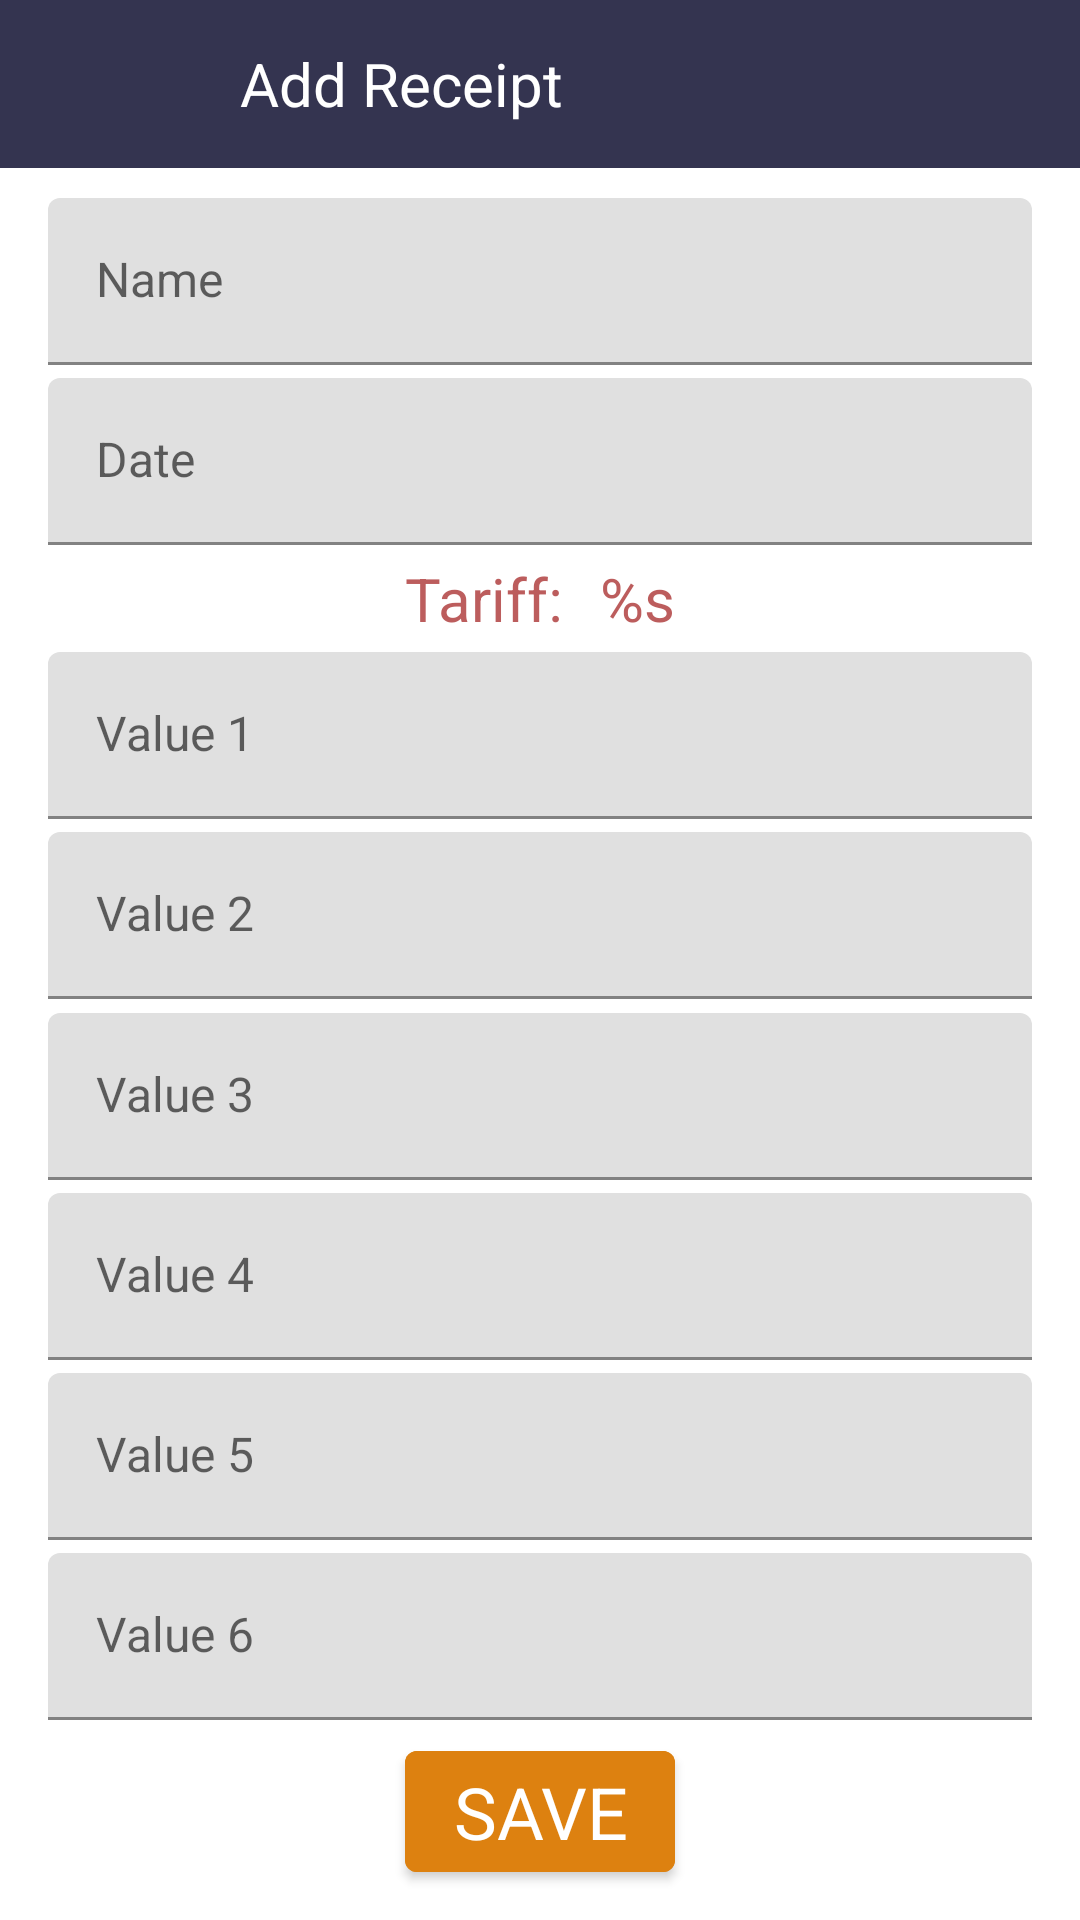

Layout XML and referenced resources for this Android screen:
<!-- AndroidManifest.xml: application theme Theme.ReceiptsAndTariffs -->
<!-- res/layout/fragment_add_receipt.xml -->
<?xml version="1.0" encoding="utf-8"?>
<androidx.constraintlayout.widget.ConstraintLayout xmlns:android="http://schemas.android.com/apk/res/android"
    xmlns:app="http://schemas.android.com/apk/res-auto"
    xmlns:tools="http://schemas.android.com/tools"
    android:layout_width="match_parent"
    android:layout_height="match_parent"
    tools:context=".ui.fragments.AddReceiptFragment">


    <androidx.appcompat.widget.LinearLayoutCompat
        android:id="@+id/bar"
        android:layout_width="match_parent"
        android:layout_height="?actionBarSize"
        android:background="@color/actionbar_color"
        android:orientation="horizontal"
        app:layout_constraintEnd_toEndOf="parent"
        app:layout_constraintStart_toStartOf="parent"
        app:layout_constraintTop_toTopOf="parent">

        <androidx.appcompat.widget.AppCompatImageView
            android:id="@+id/btn_back"
            android:layout_width="30dp"
            android:layout_height="30dp"
            android:layout_gravity="center"
            android:layout_marginStart="20dp"
            app:srcCompat="@drawable/arrow_back" />

        <androidx.appcompat.widget.AppCompatTextView
            android:id="@+id/tv_add_receipt"
            android:layout_width="wrap_content"
            android:layout_height="wrap_content"
            android:layout_gravity="center"
            android:layout_marginStart="30dp"
            android:text="@string/add_receipt"
            android:textAppearance="@style/Text.20sp"
            android:textColor="@color/white" />
    </androidx.appcompat.widget.LinearLayoutCompat>

    <androidx.constraintlayout.helper.widget.Flow
        android:id="@+id/flow"
        android:layout_width="0dp"
        android:layout_height="0dp"
        android:layout_marginHorizontal="16dp"
        android:layout_marginVertical="10dp"
        android:orientation="vertical"
        app:constraint_referenced_ids="tin_name,tin_date,sum_tariff,tin_v1,tin_v2,tin_v3,tin_v4,tin_v5,tin_v6,btn_save"
        app:flow_verticalStyle="spread_inside"
        app:layout_constraintBottom_toBottomOf="parent"
        app:layout_constraintEnd_toEndOf="parent"
        app:layout_constraintStart_toStartOf="parent"
        app:layout_constraintTop_toBottomOf="@id/bar" />

    <androidx.appcompat.widget.AppCompatTextView
        android:id="@+id/sum_tariff"
        android:layout_width="wrap_content"
        android:layout_height="wrap_content"
        android:text="@string/tariff_placeholder"
        android:textAppearance="@style/Text.20sp"
        android:textColor="@color/tariff_txt" />

    <com.google.android.material.textfield.TextInputLayout
        android:id="@+id/tin_name"
        android:layout_width="0dp"
        android:layout_height="wrap_content">

        <com.google.android.material.textfield.TextInputEditText
            android:id="@+id/et_name"
            android:layout_width="match_parent"
            android:layout_height="match_parent"
            android:hint="@string/name"
            android:textAppearance="@style/Text.16sp" />
    </com.google.android.material.textfield.TextInputLayout>

    <com.google.android.material.textfield.TextInputLayout
        android:id="@+id/tin_date"
        android:layout_width="0dp"
        android:layout_height="wrap_content">

        <com.google.android.material.textfield.TextInputEditText
            android:id="@+id/et_date"
            android:layout_width="match_parent"
            android:layout_height="match_parent"
            android:hint="@string/date"
            android:inputType="date"
            android:textAppearance="@style/Text.16sp" />
    </com.google.android.material.textfield.TextInputLayout>

    <com.google.android.material.textfield.TextInputLayout
        android:id="@+id/tin_v1"
        android:layout_width="0dp"
        android:layout_height="wrap_content">

        <com.google.android.material.textfield.TextInputEditText
            android:id="@+id/et_v1"
            android:layout_width="match_parent"
            android:layout_height="match_parent"
            android:hint="@string/v1"
            android:textAppearance="@style/Text.16sp" />
    </com.google.android.material.textfield.TextInputLayout>

    <com.google.android.material.textfield.TextInputLayout
        android:id="@+id/tin_v2"
        android:layout_width="0dp"
        android:layout_height="wrap_content">

        <com.google.android.material.textfield.TextInputEditText
            android:id="@+id/et_v2"
            android:layout_width="match_parent"
            android:layout_height="match_parent"
            android:hint="@string/v2"
            android:textAppearance="@style/Text.16sp" />
    </com.google.android.material.textfield.TextInputLayout>

    <com.google.android.material.textfield.TextInputLayout
        android:id="@+id/tin_v3"
        android:layout_width="0dp"
        android:layout_height="wrap_content">

        <com.google.android.material.textfield.TextInputEditText
            android:id="@+id/et_v3"
            android:layout_width="match_parent"
            android:layout_height="match_parent"
            android:hint="@string/v3"
            android:textAppearance="@style/Text.16sp" />
    </com.google.android.material.textfield.TextInputLayout>

    <com.google.android.material.textfield.TextInputLayout
        android:id="@+id/tin_v4"
        android:layout_width="0dp"
        android:layout_height="wrap_content">

        <com.google.android.material.textfield.TextInputEditText
            android:id="@+id/et_v4"
            android:layout_width="match_parent"
            android:layout_height="match_parent"
            android:hint="@string/v4"
            android:textAppearance="@style/Text.16sp" />
    </com.google.android.material.textfield.TextInputLayout>

    <com.google.android.material.textfield.TextInputLayout
        android:id="@+id/tin_v5"
        android:layout_width="0dp"
        android:layout_height="wrap_content">

        <com.google.android.material.textfield.TextInputEditText
            android:id="@+id/et_v5"
            android:layout_width="match_parent"
            android:layout_height="match_parent"
            android:hint="@string/v5"
            android:textAppearance="@style/Text.16sp" />
    </com.google.android.material.textfield.TextInputLayout>

    <com.google.android.material.textfield.TextInputLayout
        android:id="@+id/tin_v6"
        android:layout_width="0dp"
        android:layout_height="wrap_content">

        <com.google.android.material.textfield.TextInputEditText
            android:id="@+id/et_v6"
            android:layout_width="match_parent"
            android:layout_height="match_parent"
            android:hint="@string/v6"
            android:textAppearance="@style/Text.16sp" />

    </com.google.android.material.textfield.TextInputLayout>

    <com.google.android.material.button.MaterialButton
        android:id="@+id/btn_save"
        android:layout_width="wrap_content"
        android:layout_height="wrap_content"
        android:backgroundTint="@color/orange"
        android:text="SAVE"
        android:textAppearance="@style/Text.24sp" />
</androidx.constraintlayout.widget.ConstraintLayout>
<!-- resources referenced by this layout -->
<resources>
  <color name="actionbar_color">@color/dark_blue</color>
  <color name="orange">#DD8110</color>
  <color name="tariff_txt">@color/red</color>
  <color name="white">#FFFFFFFF</color>
  <string name="add_receipt">Add Receipt</string>
  <string name="date">Date</string>
  <string name="name">Name</string>
  <string name="tariff_placeholder">Tariff:\t\t %s</string>
  <string name="v1">Value 1</string>
  <string name="v2">Value 2</string>
  <string name="v3">Value 3</string>
  <string name="v4">Value 4</string>
  <string name="v5">Value 5</string>
  <string name="v6">Value 6</string>
  <style name="Text.16sp">
          <item name="android:textSize">16sp</item>
      </style>
  <style name="Text.20sp">
          <item name="android:textSize">20sp</item>
      </style>
  <style name="Text.24sp">
          <item name="android:textSize">24sp</item>
      </style>
  <style name="Theme.ReceiptsAndTariffs" parent="Theme.MaterialComponents.DayNight.NoActionBar">
          
          <item name="colorPrimary">@color/purple_500</item>
          <item name="colorPrimaryVariant">@color/purple_700</item>
          <item name="colorOnPrimary">@color/white</item>
          
          <item name="colorSecondary">@color/teal_200</item>
          <item name="colorSecondaryVariant">@color/teal_700</item>
          <item name="colorOnSecondary">@color/black</item>
          
          <item name="android:statusBarColor">?attr/colorPrimaryVariant</item>
          
          <item name="android:windowFullscreen">true</item>
      </style>
  <color name="dark_blue">#343450</color>
  <color name="red">#C8AA3131</color>
  <color name="purple_500">#FF6200EE</color>
  <color name="purple_700">#FF3700B3</color>
  <color name="teal_200">#FF03DAC5</color>
  <color name="teal_700">#FF018786</color>
  <color name="black">#FF000000</color>
</resources>
